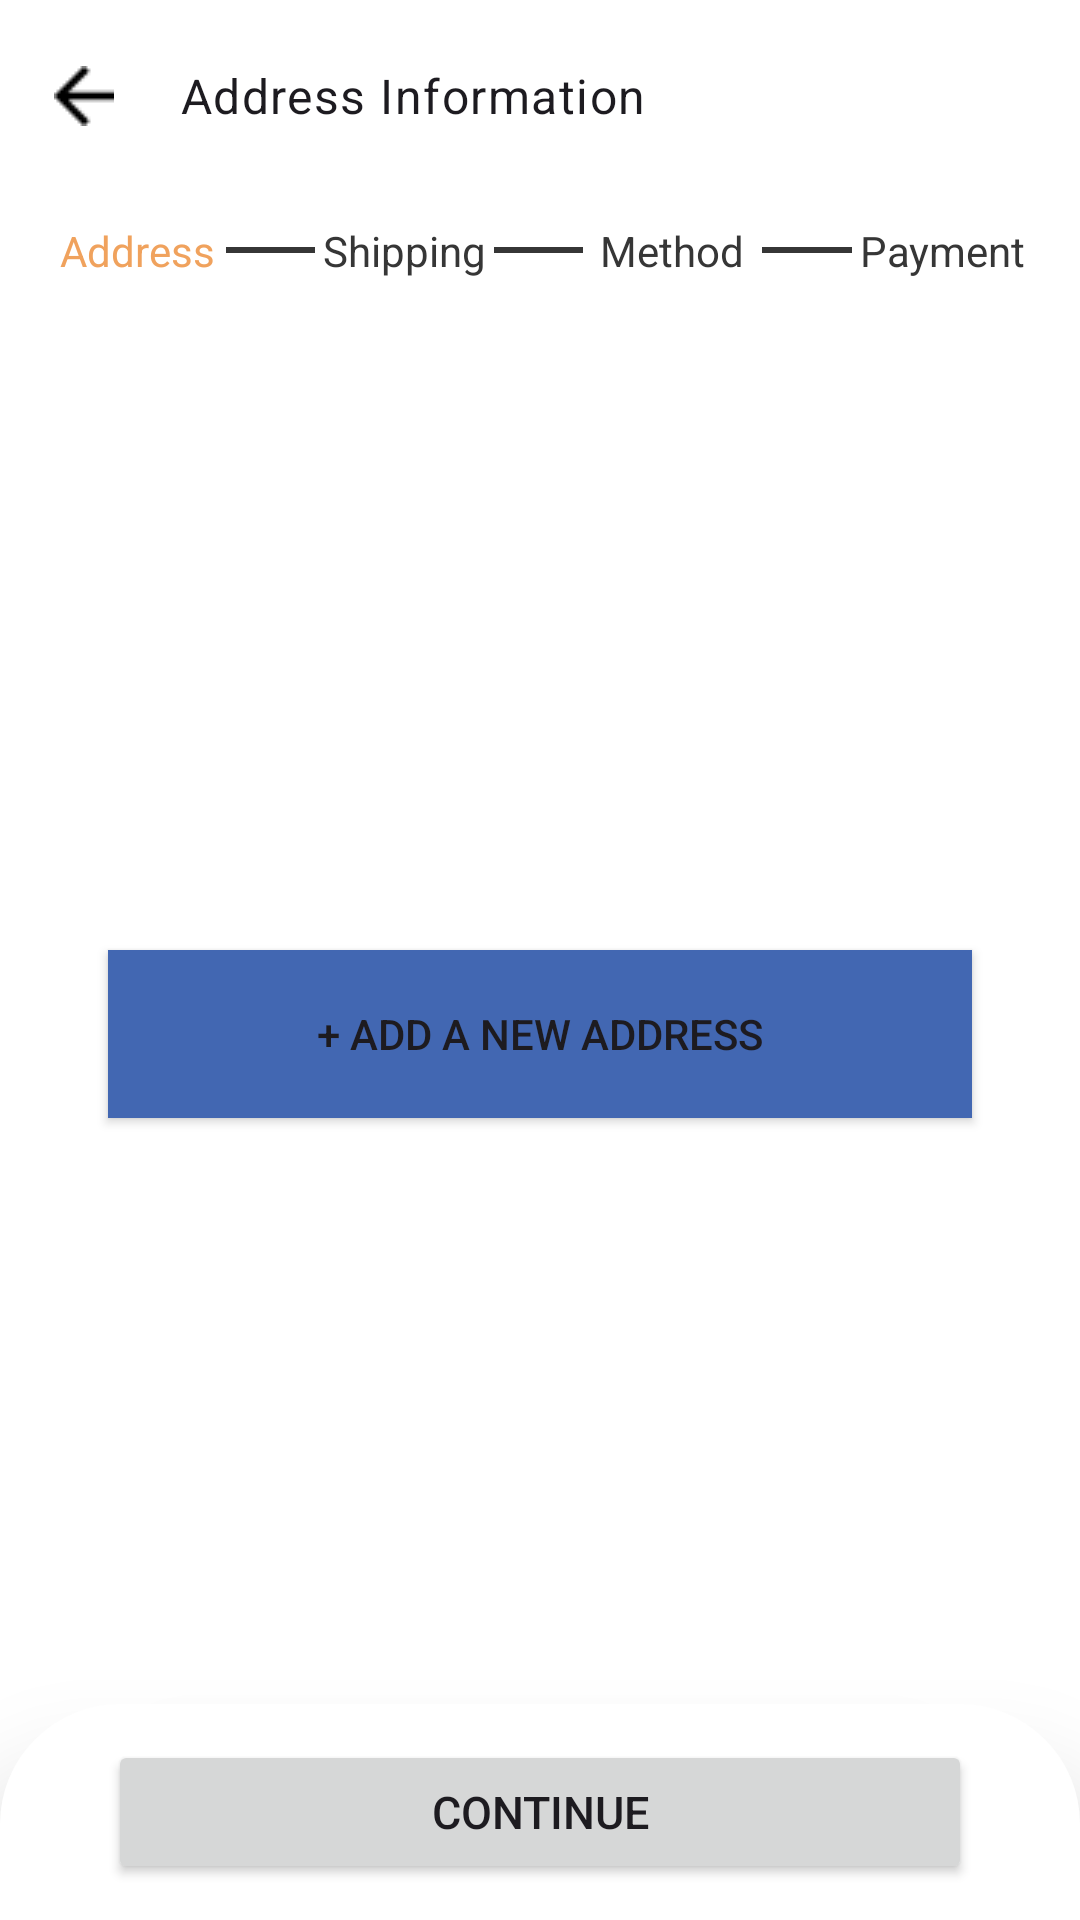

The Android layout XML behind this screen, and the referenced resources:
<!-- AndroidManifest.xml: application theme Theme.Ecommerce -->
<!-- res/layout/fragment_address.xml -->
<?xml version="1.0" encoding="utf-8"?>
<androidx.constraintlayout.widget.ConstraintLayout
    xmlns:android="http://schemas.android.com/apk/res/android"
    android:layout_width="match_parent"
    android:layout_height="match_parent"
    xmlns:app="http://schemas.android.com/apk/res-auto"
    xmlns:tools="http://schemas.android.com/tools">

    <com.google.android.material.appbar.MaterialToolbar
        android:id="@+id/toolBarAddress"
        android:layout_width="match_parent"
        android:layout_height="wrap_content"
        app:layout_constraintEnd_toEndOf="parent"
        app:layout_constraintStart_toStartOf="parent"
        app:layout_constraintTop_toTopOf="parent"
        app:title="@string/address_info"
        app:navigationIcon="@drawable/vector"
        app:titleTextAppearance="@style/TextAppearance.MaterialComponents.Body1">

    </com.google.android.material.appbar.MaterialToolbar>

    <LinearLayout
        android:id="@+id/linearLayout5"
        android:layout_width="match_parent"
        android:layout_height="wrap_content"
        android:layout_marginTop="10dp"
        android:gravity="center"
        android:orientation="horizontal"
        android:paddingHorizontal="16dp"
        app:layout_constraintEnd_toEndOf="parent"
        app:layout_constraintHorizontal_bias="0.0"
        app:layout_constraintStart_toStartOf="parent"
        app:layout_constraintTop_toBottomOf="@+id/toolBarAddress">

        <TextView
            android:layout_width="0dp"
            android:layout_height="wrap_content"
            android:layout_weight="2"
            android:gravity="center"
            android:text="@string/adres"
            android:textColor="@color/font_third"
            android:textSize="14sp" />

        <View
            android:layout_width="0dp"
            android:layout_height="2dp"
            android:layout_weight="1"
            android:background="@color/font_secondary" />

        <TextView
            android:layout_width="0dp"
            android:layout_height="wrap_content"
            android:layout_weight="2"
            android:gravity="center"
            android:text="@string/shipping"
            android:textColor="@color/font_secondary"
            android:textSize="14sp" />

        <View
            android:layout_width="0dp"
            android:layout_height="2dp"
            android:layout_weight="1"
            android:background="@color/font_secondary" />

        <TextView
            android:layout_width="0dp"
            android:layout_height="wrap_content"
            android:layout_weight="2"
            android:gravity="center"
            android:text="@string/payment_method"
            android:textColor="@color/font_secondary"
            android:textSize="14sp" />

        <View
            android:layout_width="0dp"
            android:layout_height="2dp"
            android:layout_weight="1"
            android:background="@color/font_secondary" />

        <TextView
            android:layout_width="0dp"
            android:layout_height="wrap_content"
            android:layout_weight="2"
            android:gravity="center"
            android:text="@string/payment"
            android:textColor="@color/font_secondary"
            android:textSize="14sp" />

    </LinearLayout>

    <androidx.recyclerview.widget.RecyclerView
        android:id="@+id/recyclerViewAddress"
        android:layout_width="0dp"
        android:layout_height="wrap_content"
        android:layout_marginTop="28dp"
        app:layout_constraintEnd_toEndOf="parent"
        app:layout_constraintStart_toStartOf="parent"
        app:layout_constraintTop_toBottomOf="@+id/linearLayout5">
    </androidx.recyclerview.widget.RecyclerView>

    <Button
        android:id="@+id/buttonAddNewAddress"
        style="@style/Widget.MaterialComponents.BottomNavigationView.PrimarySurface"
        android:layout_width="match_parent"
        android:layout_height="wrap_content"
        android:layout_marginHorizontal="36dp"
        android:text="@string/add_new_address"
        android:textSize="14sp"
        app:layout_constraintBottom_toTopOf="@+id/bottom"
        app:layout_constraintEnd_toEndOf="parent"
        app:layout_constraintStart_toStartOf="parent"
        app:layout_constraintTop_toBottomOf="@+id/recyclerViewAddress" />

    <LinearLayout
        android:id="@+id/bottom"
        android:layout_width="match_parent"
        android:layout_height="wrap_content"
        android:orientation="horizontal"
        android:paddingVertical="12dp"
        android:paddingHorizontal="36dp"
        android:background="@drawable/bottom_bar"
        android:elevation="24dp"
        app:layout_constraintStart_toStartOf="parent"
        app:layout_constraintEnd_toEndOf="parent"
        app:layout_constraintBottom_toBottomOf="parent">

        <Button
            android:id="@+id/buttonContinue"
            android:layout_width="0dp"
            android:layout_height="wrap_content"
            android:layout_weight="7"
            android:text="@string/continue_button"
            android:textSize="15sp"/>

    </LinearLayout>

    <ProgressBar
        android:id="@+id/progressBarAddress"
        android:layout_width="wrap_content"
        android:layout_height="wrap_content"
        android:visibility="gone"
        android:indeterminateTint="@color/color_primary"
        app:layout_constraintBottom_toBottomOf="parent"
        app:layout_constraintEnd_toEndOf="parent"
        app:layout_constraintStart_toStartOf="parent"
        app:layout_constraintTop_toTopOf="parent" />

</androidx.constraintlayout.widget.ConstraintLayout>
<!-- resources referenced by this layout -->
<resources>
  <color name="color_primary">#4267B2</color>
  <color name="font_secondary">#363636</color>
  <color name="font_third">#F0A25D</color>
  <!-- drawable bottom_bar (drawable) -->
  <?xml version="1.0" encoding="utf-8"?>
  <shape xmlns:android="http://schemas.android.com/apk/res/android" android:shape="rectangle">
  
      <solid android:color="@color/white" />
      <corners android:topRightRadius="40dp" android:topLeftRadius="40dp" />
  
  </shape>
  <!-- drawable vector: png bitmap (drawable, 232 bytes) -->
  <string name="add_new_address">+ Add a new address</string>
  <string name="address_info">Address Information</string>
  <string name="adres">Address</string>
  <string name="continue_button">Continue</string>
  <string name="payment">Payment</string>
  <string name="payment_method">Method</string>
  <string name="shipping">Shipping</string>
  <style name="Theme.Ecommerce" parent="Base.Theme.Ecommerce" />
  <color name="white">#FFFFFFFF</color>
  <style name="Base.Theme.Ecommerce" parent="Theme.Material3.DayNight.NoActionBar">
          <item name="colorPrimary">@color/color_primary</item>
          <item name="colorPrimaryVariant">@color/color_primary_variant</item>
          <item name="colorSecondary">@color/color_secondary</item>
          <item name="colorSecondaryVariant">@color/color_secondary_variant</item>
          <item name="android:statusBarColor">@color/color_status_bar</item>
          <item name="android:windowBackground">@color/white</item>
      </style>
  <color name="color_primary_variant">#518ad8</color>
  <color name="color_secondary">#606060</color>
  <color name="color_secondary_variant">#979797</color>
  <color name="color_status_bar">#9dcbf3</color>
</resources>
